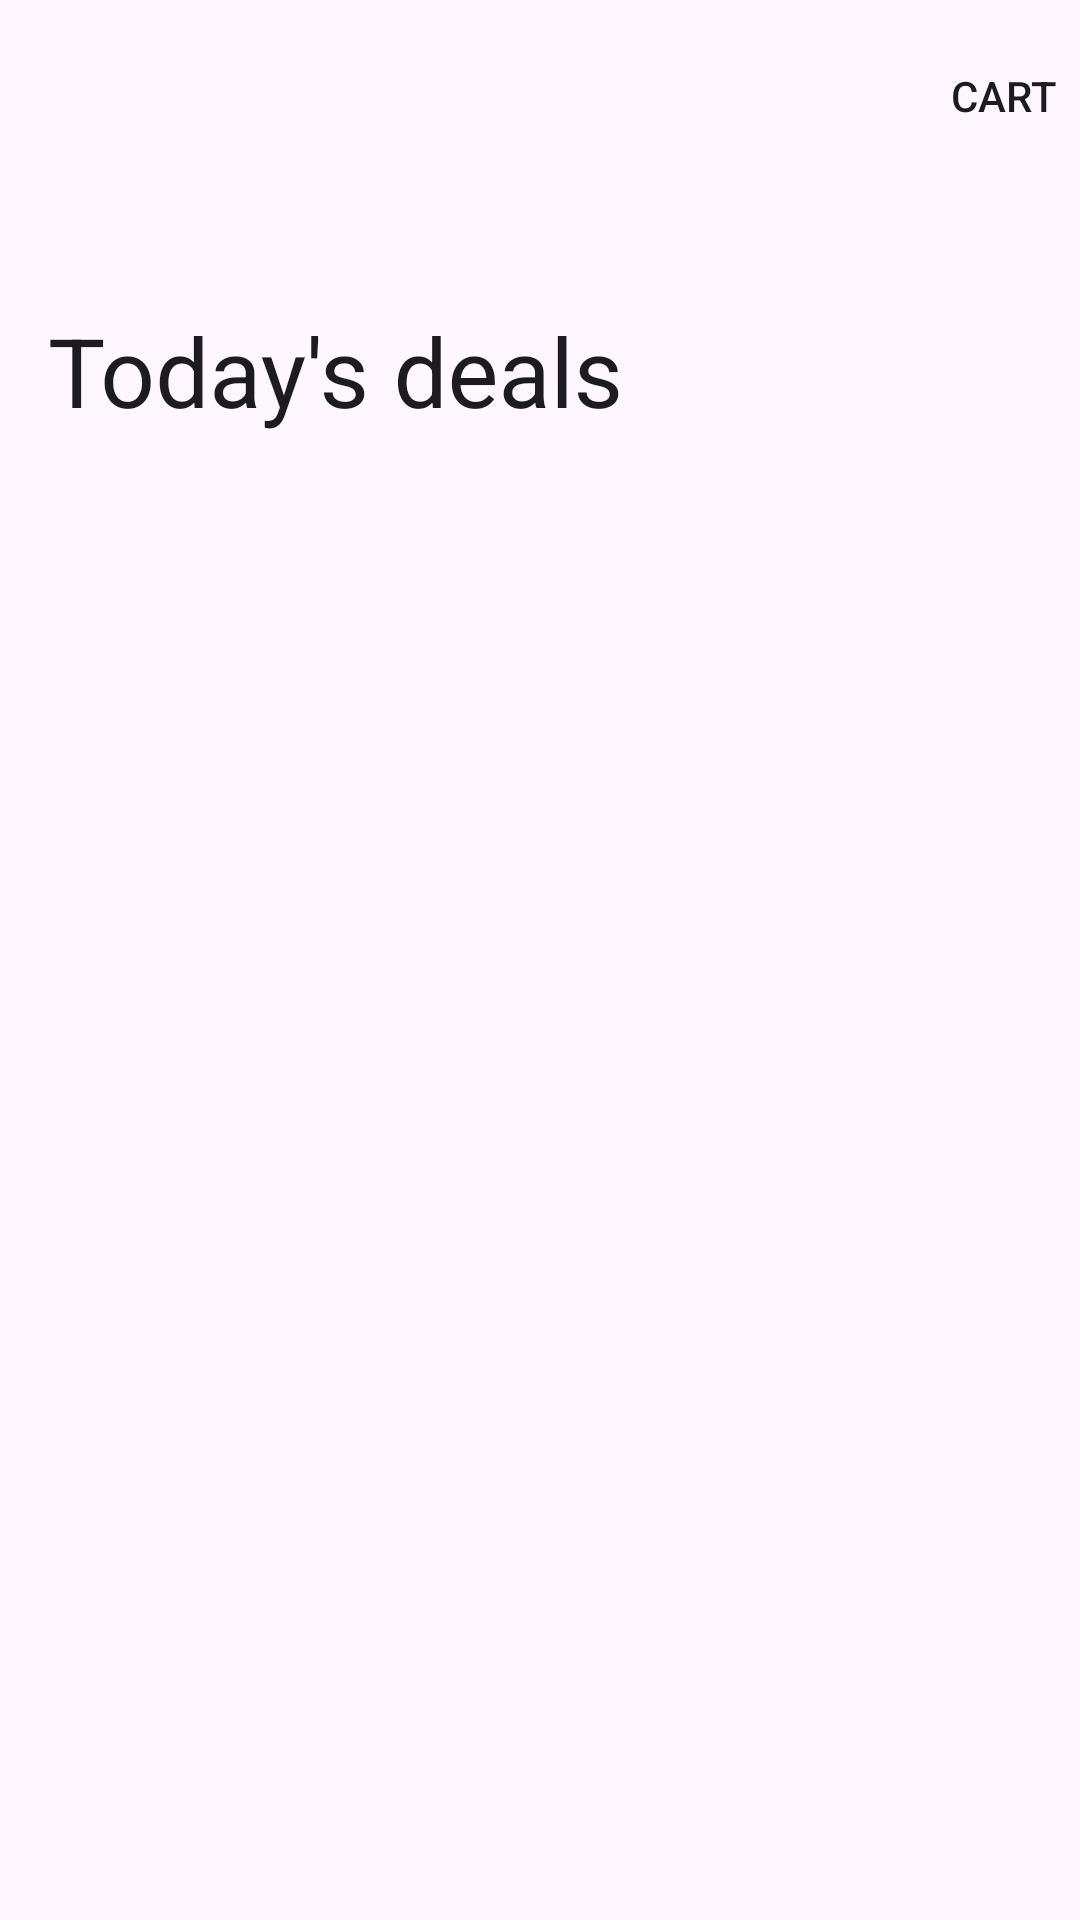

This screen was rendered from an Android layout file. Write that file and the resources it references.
<!-- AndroidManifest.xml: application theme Theme.DomISM -->
<!-- res/layout/activity_main.xml -->
<?xml version="1.0" encoding="utf-8"?>
<androidx.coordinatorlayout.widget.CoordinatorLayout
    xmlns:android="http://schemas.android.com/apk/res/android"
    xmlns:app="http://schemas.android.com/apk/res-auto"
    xmlns:tools="http://schemas.android.com/tools"
    android:layout_width="match_parent"
    android:layout_height="match_parent"
    tools:context=".activities.MainActivity">

        <com.google.android.material.appbar.AppBarLayout
            android:layout_width="match_parent"
            android:layout_height="wrap_content"
            android:fitsSystemWindows="true"
            app:liftOnScroll="true">

            <com.google.android.material.appbar.CollapsingToolbarLayout
                style="?attr/collapsingToolbarLayoutLargeStyle"
                android:layout_width="match_parent"
                android:layout_height="?attr/collapsingToolbarLayoutLargeSize"
                app:layout_scrollFlags="scroll|exitUntilCollapsed|snap"
                app:title="Today's deals"
                app:expandedTitleTextAppearance="@style/TextAppearance.Material3.HeadlineLarge">

        <com.google.android.material.appbar.MaterialToolbar
            android:id="@+id/main_toolbar"
            android:elevation="0dp"
            android:layout_height="?attr/actionBarSize"
            android:layout_width="match_parent"
            app:layout_collapseMode="pin"
            app:menu="@menu/top_app_bar"/>

    </com.google.android.material.appbar.CollapsingToolbarLayout>

</com.google.android.material.appbar.AppBarLayout>

    <androidx.recyclerview.widget.RecyclerView
        android:id="@+id/idrecyclerView"
        android:layout_width="match_parent"
        android:layout_height="match_parent"
        android:paddingBottom="24dp"
        app:layout_behavior="@string/appbar_scrolling_view_behavior"/>

</androidx.coordinatorlayout.widget.CoordinatorLayout>
<!-- resources referenced by this layout -->
<resources>
  <style name="Theme.DomISM" parent="Theme.Material3.DayNight.NoActionBar">
          
          <item name="colorPrimary">@color/purple_500</item>
          <item name="colorPrimaryVariant">@color/purple_700</item>
          <item name="colorOnPrimary">@color/white</item>
          
          <item name="colorSecondary">@color/teal_200</item>
          <item name="colorSecondaryVariant">@color/teal_700</item>
          <item name="colorOnSecondary">@color/black</item>
          
          <item name="android:statusBarColor">@android:color/transparent</item>
          
          <item name="android:navigationBarColor">@android:color/transparent</item>
          <item name="android:windowLightStatusBar">true</item>
      </style>
  <!-- not gathered from this repository: default colours our renderer supplied (Android Studio template values) -->
  <color name="purple_500">#FF6200EE</color>
  <color name="purple_700">#FF3700B3</color>
  <color name="teal_200">#FF03DAC5</color>
  <color name="teal_700">#FF018786</color>
  <color name="black">#FF000000</color>
  <color name="white">#FFFFFFFF</color>
</resources>
